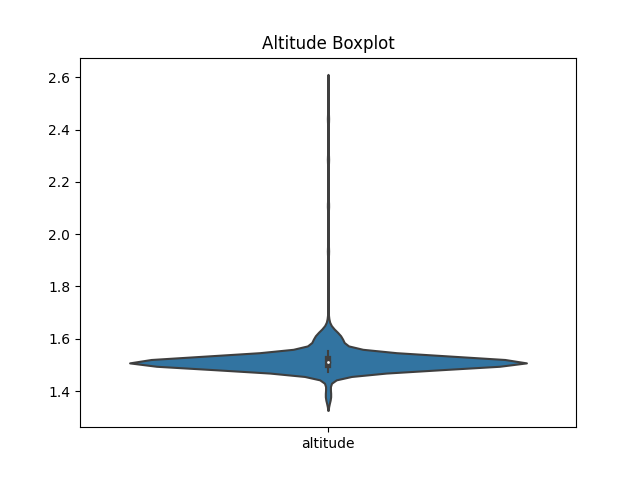

Values plotted in this chart, from the file beside it:
, altitude
count, 842.0
mean, 1.522
std, 0.08423
min, 1.37
25%, 1.499
50%, 1.511
75%, 1.521
max, 2.567
